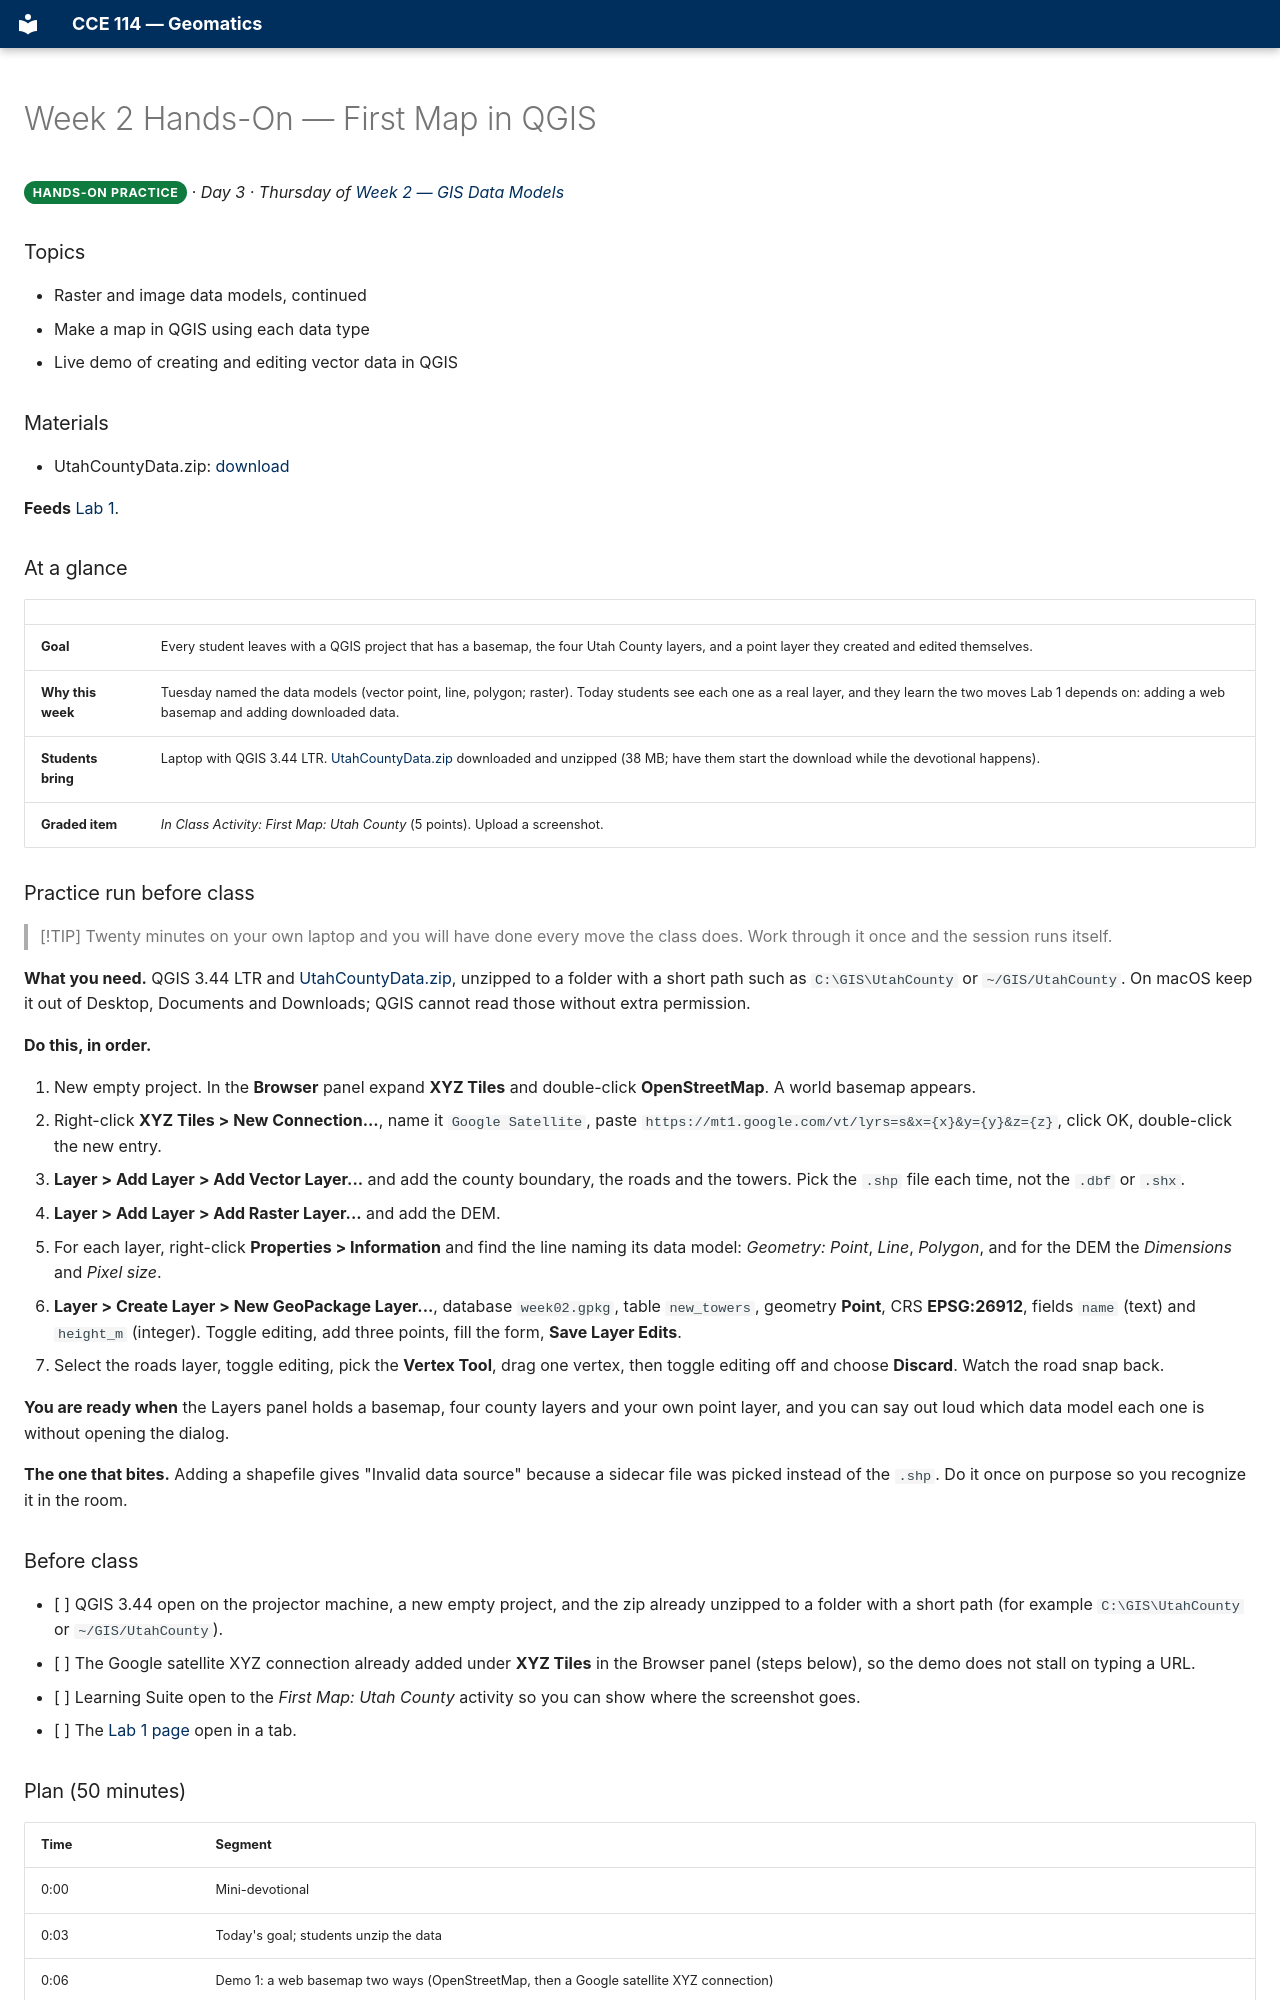

repository: BYU-Hydroinformatics/cce114-geomatics · page: handson/week-02/index.html · generator: mkdocs

# Week 2 Hands-On — First Map in QGIS

**Hands-On Practice**{ .badge .badge-handson } · *Day 3 · Thursday of [Week 2 — GIS Data Models](../weeks/week-02.md)*

### Topics

- Raster and image data models, continued
- Make a map in QGIS using each data type
- Live demo of creating and editing vector data in QGIS

### Materials

- UtahCountyData.zip: [download](https://github.com/BYU-Hydroinformatics/cce114-geomatics/releases/download/course-data-2026/UtahCountyData.zip)

<!-- runsheet -->
**Feeds** [Lab 1](../assignments/lab-01/README.md).

### At a glance

| | |
| --- | --- |
| **Goal** | Every student leaves with a QGIS project that has a basemap, the four Utah County layers, and a point layer they created and edited themselves. |
| **Why this week** | Tuesday named the data models (vector point, line, polygon; raster). Today students see each one as a real layer, and they learn the two moves Lab 1 depends on: adding a web basemap and adding downloaded data. |
| **Students bring** | Laptop with QGIS 3.44 LTR. [UtahCountyData.zip](https://github.com/BYU-Hydroinformatics/cce114-geomatics/releases/download/course-data-2026/UtahCountyData.zip) downloaded and unzipped (38 MB; have them start the download while the devotional happens). |
| **Graded item** | *In Class Activity: First Map: Utah County* (5 points). Upload a screenshot. |

### Practice run before class

> [!TIP]
> Twenty minutes on your own laptop and you will have done every move the class does. Work
> through it once and the session runs itself.

**What you need.** QGIS 3.44 LTR and [UtahCountyData.zip](https://github.com/BYU-Hydroinformatics/cce114-geomatics/releases/download/course-data-2026/UtahCountyData.zip), unzipped to a folder with a
short path such as `C:\GIS\UtahCounty` or `~/GIS/UtahCounty`. On macOS keep it out of Desktop,
Documents and Downloads; QGIS cannot read those without extra permission.

**Do this, in order.**

1. New empty project. In the **Browser** panel expand **XYZ Tiles** and double-click
   **OpenStreetMap**. A world basemap appears.
2. Right-click **XYZ Tiles > New Connection...**, name it `Google Satellite`, paste
   `https://mt1.google.com/vt/lyrs=s&x={x}&y={y}&z={z}`, click OK, double-click the new entry.
3. **Layer > Add Layer > Add Vector Layer...** and add the county boundary, the roads and the
   towers. Pick the `.shp` file each time, not the `.dbf` or `.shx`.
4. **Layer > Add Layer > Add Raster Layer...** and add the DEM.
5. For each layer, right-click **Properties > Information** and find the line naming its data
   model: *Geometry: Point*, *Line*, *Polygon*, and for the DEM the *Dimensions* and *Pixel size*.
6. **Layer > Create Layer > New GeoPackage Layer...**, database `week02.gpkg`, table
   `new_towers`, geometry **Point**, CRS **EPSG:26912**, fields `name` (text) and `height_m`
   (integer). Toggle editing, add three points, fill the form, **Save Layer Edits**.
7. Select the roads layer, toggle editing, pick the **Vertex Tool**, drag one vertex, then toggle
   editing off and choose **Discard**. Watch the road snap back.

**You are ready when** the Layers panel holds a basemap, four county layers and your own point
layer, and you can say out loud which data model each one is without opening the dialog.

**The one that bites.** Adding a shapefile gives "Invalid data source" because a sidecar file was
picked instead of the `.shp`. Do it once on purpose so you recognize it in the room.

### Before class

- [ ] QGIS 3.44 open on the projector machine, a new empty project, and the zip already unzipped to a folder with a short path (for example `C:\GIS\UtahCounty` or `~/GIS/UtahCounty`).
- [ ] The Google satellite XYZ connection already added under **XYZ Tiles** in the Browser panel (steps below), so the demo does not stall on typing a URL.
- [ ] Learning Suite open to the *First Map: Utah County* activity so you can show where the screenshot goes.
- [ ] The [Lab 1 page](../assignments/lab-01/README.md) open in a tab.

### Plan (50 minutes)

| Time | Segment |
| --- | --- |
| 0:00 | Mini-devotional |
| 0:03 | Today's goal; students unzip the data |
| 0:06 | Demo 1: a web basemap two ways (OpenStreetMap, then a Google satellite XYZ connection) |
| 0:14 | Demo 2: add the four Utah County layers and read each one's data model in Layer Properties |
| 0:24 | Demo 3: create a GeoPackage point layer, digitize three "new towers," move a vertex on a road |
| 0:34 | Students build the same map and add their own points |
| 0:45 | Screenshot and upload; show where Lab 1 lives and the UGRC download page it starts from |

### Walkthrough
